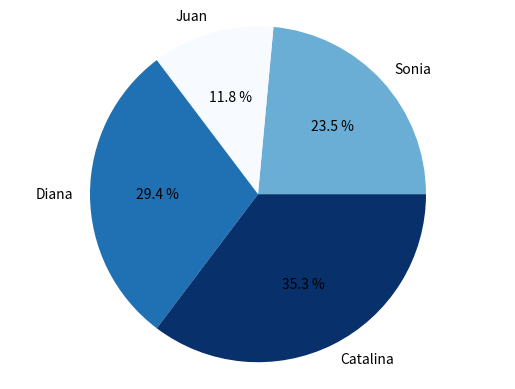

The matplotlib source for this figure:
import matplotlib.pyplot as plt
from matplotlib import cm
from matplotlib import colors

manzanas = [20,10,25,30]
nombres = ["Sonia","Juan","Diana","Catalina"]

normdata = colors.Normalize(min(manzanas), max(manzanas))
colormap = cm.get_cmap("Blues")
colores =colormap(normdata(manzanas))

plt.pie(manzanas, labels=nombres, autopct="%0.1f %%", colors=colores)
plt.axis("equal")
plt.show()
